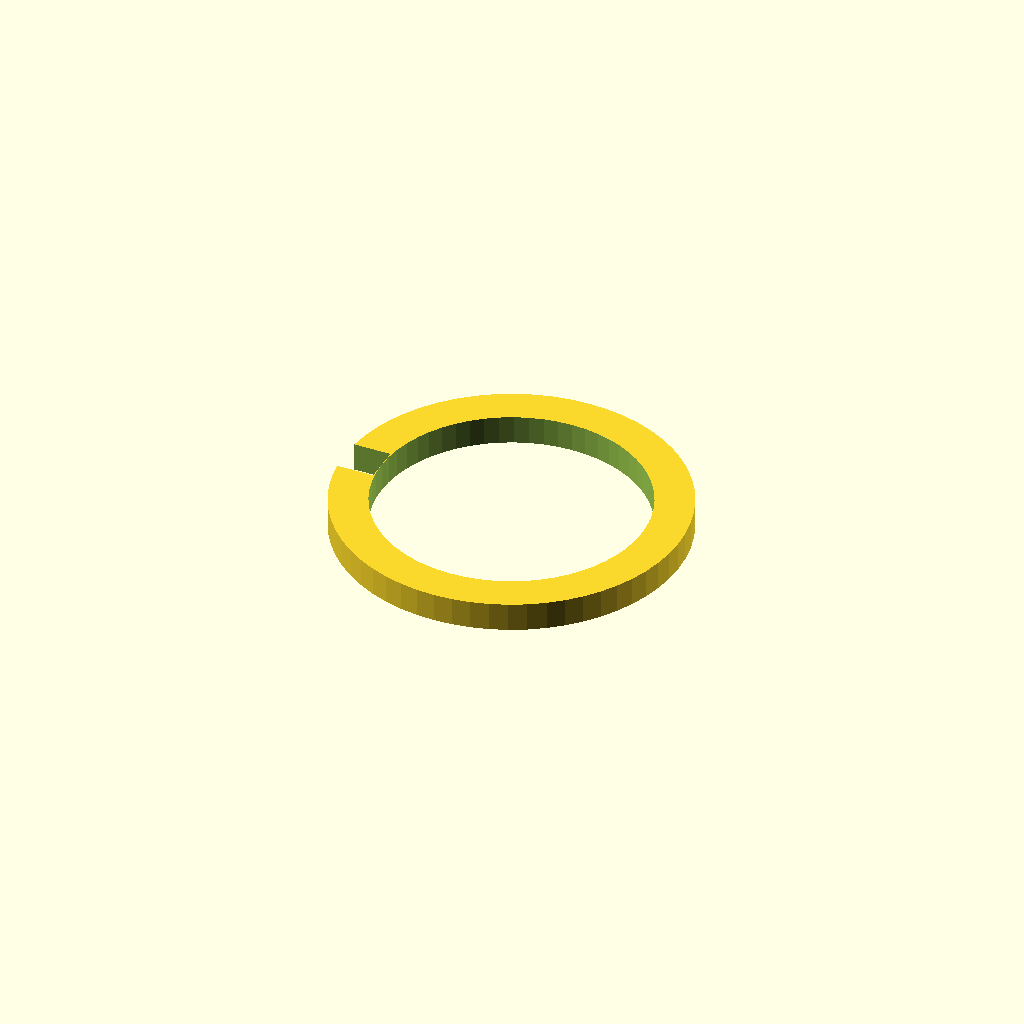
Cell 1: rendered with the file's own defaults.
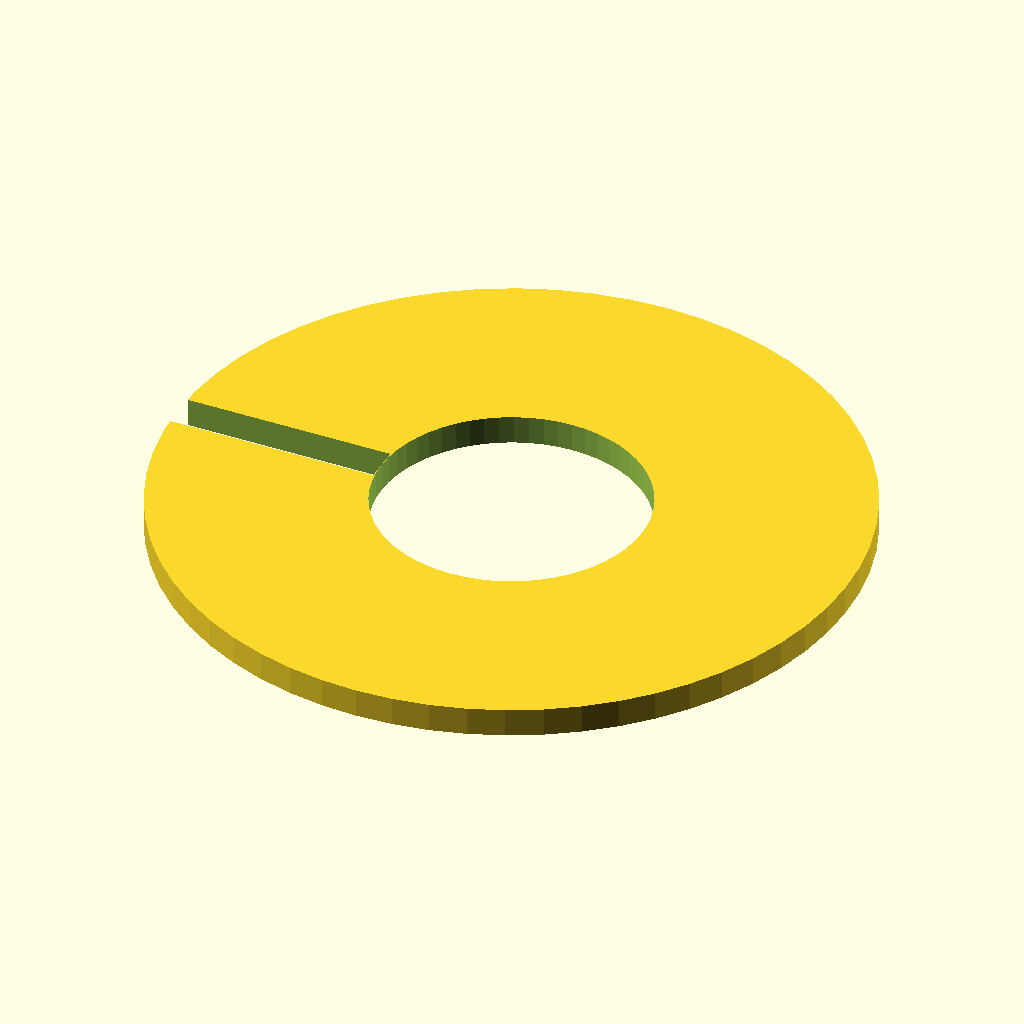
Cell 2 — outer_d set to 36, the other parameters unchanged.
All cells are drawn from one camera (rotation 55°, 0°, 25°, orthographic, colour scheme Cornfield), so only the parameter changes between them.
OpenSCAD source file optional_data/data/parts/part_1119.scad:
// Internal retaining ring.
$fn = 60;
eps = 0.02;
inner_d = 14;
outer_d = 18;
thickness = max(1.2, 1.5);
difference() { cylinder(d=outer_d,h=thickness); translate([0,0,-eps]) cylinder(d=inner_d,h=thickness+2*eps); translate([-outer_d/2-eps,-1,-eps]) cube([outer_d/2-inner_d/2+eps,2,thickness+2*eps]); }
Customizer parameters (derived from the source; name, type, default, range or options):
eps: number, default 0.02
inner_d: number, default 14
outer_d: number, default 18
